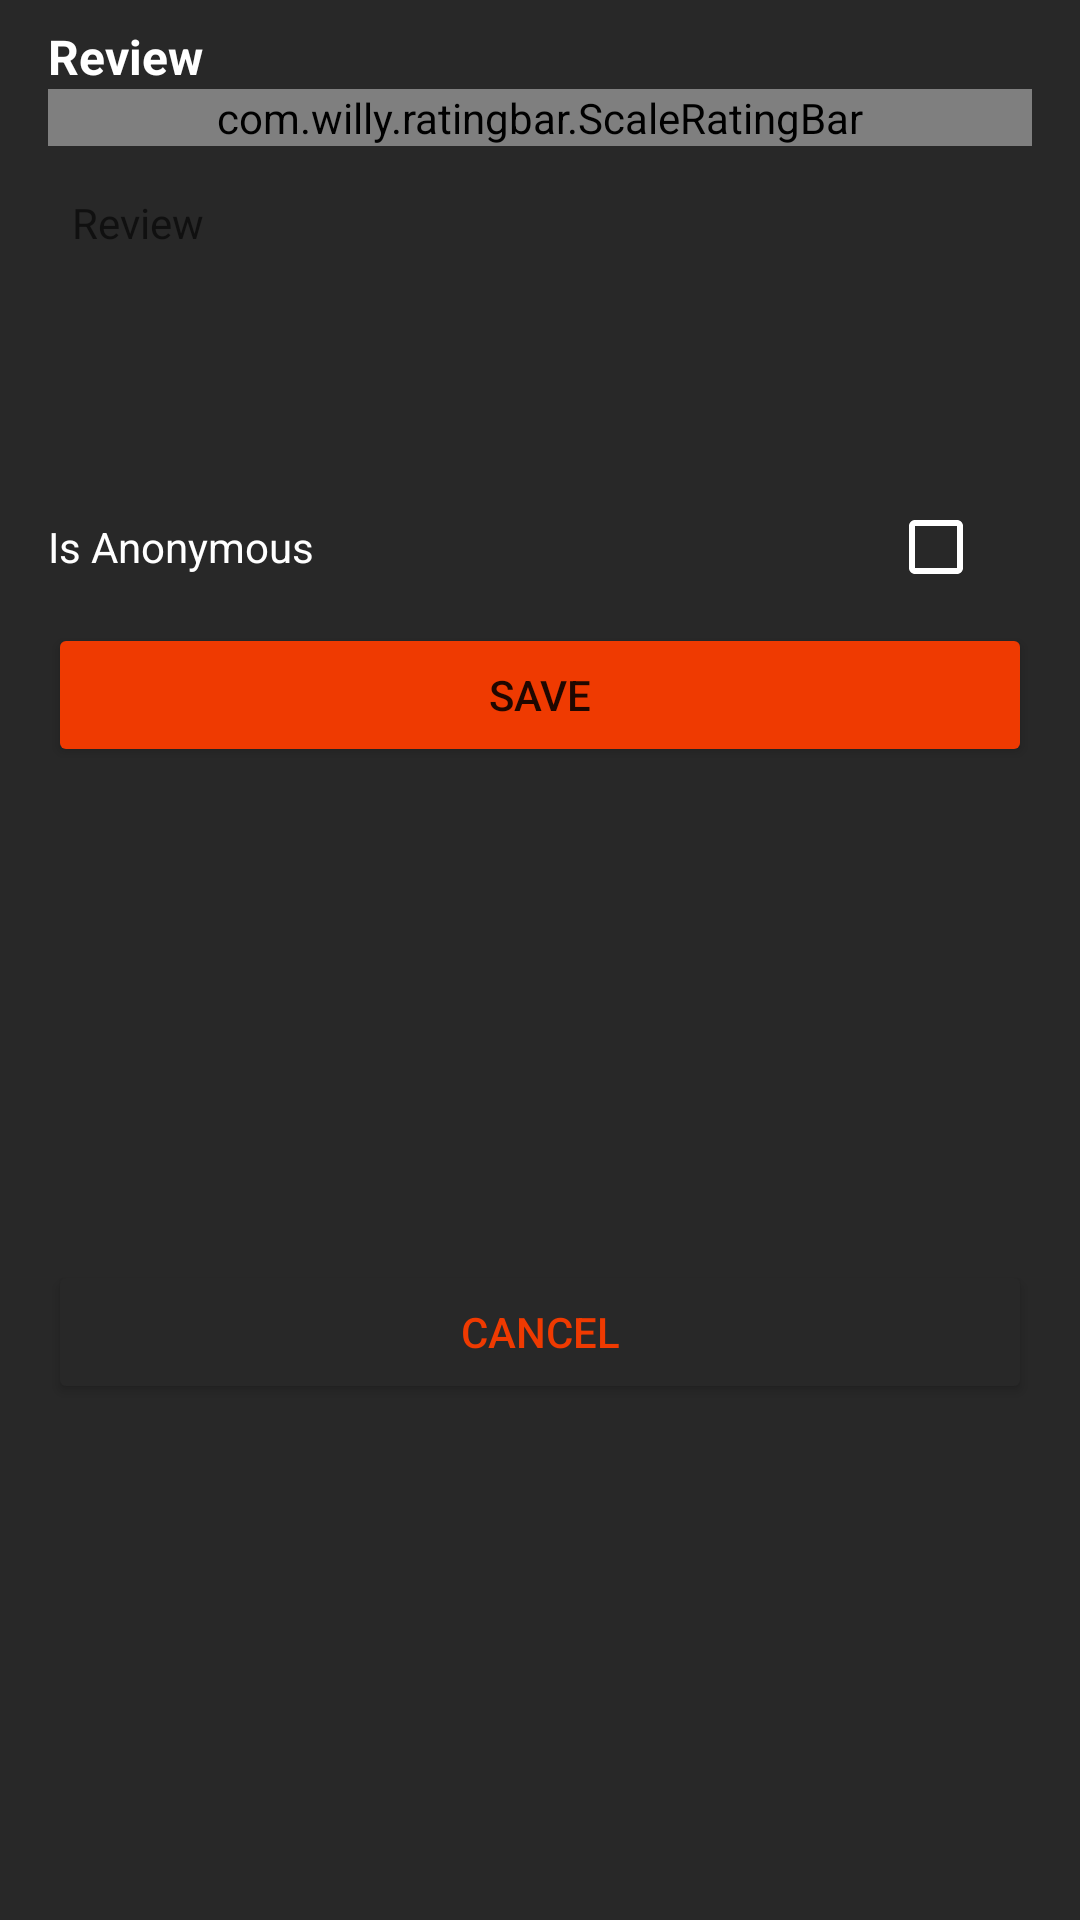

Layout XML and referenced resources for this Android screen:
<!-- AndroidManifest.xml: application theme Theme.MovieCatalog -->
<!-- res/layout/add_review_layout.xml -->
<?xml version="1.0" encoding="utf-8"?>
<androidx.constraintlayout.widget.ConstraintLayout xmlns:android="http://schemas.android.com/apk/res/android"
    xmlns:app="http://schemas.android.com/apk/res-auto"
    xmlns:tools="http://schemas.android.com/tools"
    android:layout_width="match_parent"
    android:layout_height="wrap_content"
    android:background="@color/add_review_color">

    <TextView
        android:id="@+id/textView11"
        android:layout_width="wrap_content"
        android:layout_height="wrap_content"
        android:layout_marginStart="16dp"
        android:layout_marginTop="8dp"
        android:text="Review"
        android:textColor="@color/white"
        android:textSize="16sp"
        android:textStyle="bold"
        app:layout_constraintStart_toStartOf="parent"
        app:layout_constraintTop_toTopOf="parent" />

    <com.willy.ratingbar.ScaleRatingBar
        android:id="@+id/rating_bar"
        android:layout_width="0dp"
        android:layout_height="wrap_content"
        android:layout_marginStart="16dp"
        android:layout_marginEnd="16dp"
        app:layout_constraintEnd_toEndOf="parent"
        app:layout_constraintStart_toStartOf="parent"
        app:layout_constraintTop_toBottomOf="@+id/textView11"
        app:srb_clearRatingEnabled="true"
        app:srb_clickable="true"
        app:srb_drawableEmpty="@drawable/my_star"
        app:srb_drawableFilled="@drawable/fill_star"
        app:srb_isIndicator="false"
        app:srb_numStars="10"
        app:srb_scrollable="true"
        app:srb_starHeight="15dp"
        app:srb_starPadding="10dp"
        app:srb_starWidth="15dp"
        app:srb_stepSize="1" />

    <EditText
        android:id="@+id/review_edt"
        android:layout_width="0dp"
        android:layout_height="100dp"
        android:layout_marginStart="16dp"
        android:layout_marginTop="8dp"
        android:layout_marginEnd="16dp"
        android:background="@drawable/card_edt"
        android:elevation="2dp"
        android:ems="10"
        android:gravity="top"
        android:hint="Review"
        android:inputType="text"
        android:padding="8dp"
        android:textSize="14sp"
        app:layout_constraintEnd_toEndOf="parent"
        app:layout_constraintStart_toStartOf="parent"
        app:layout_constraintTop_toBottomOf="@+id/rating_bar" />

    <TextView
        android:id="@+id/textView13"
        android:layout_width="wrap_content"
        android:layout_height="wrap_content"
        android:layout_marginStart="16dp"
        android:layout_marginTop="16dp"
        android:text="Is Anonymous"
        android:textColor="@color/white"
        app:layout_constraintStart_toStartOf="parent"
        app:layout_constraintTop_toBottomOf="@+id/review_edt" />

    <CheckBox
        android:id="@+id/anonymous_check"
        android:layout_width="wrap_content"
        android:layout_height="wrap_content"
        android:layout_marginEnd="16dp"
        android:buttonTint="@color/white"
        app:layout_constraintBottom_toBottomOf="@+id/textView13"
        app:layout_constraintEnd_toEndOf="parent"
        app:layout_constraintTop_toTopOf="@+id/textView13" />

    <Button
        android:id="@+id/save_btn"
        android:layout_width="0dp"
        android:layout_height="wrap_content"
        android:layout_marginStart="16dp"
        android:layout_marginTop="16dp"
        android:layout_marginEnd="16dp"
        android:backgroundTint="@color/main_color"
        android:text="Save"
        app:cornerRadius="5dp"
        app:layout_constraintEnd_toEndOf="parent"
        app:layout_constraintStart_toStartOf="parent"
        app:layout_constraintTop_toBottomOf="@+id/textView13" />

    <Button
        android:id="@+id/cancel_btn"
        android:layout_width="0dp"
        android:layout_height="wrap_content"
        android:layout_marginStart="16dp"
        android:layout_marginEnd="16dp"
        android:layout_marginBottom="8dp"
        android:backgroundTint="@color/add_review_color"
        android:text="Cancel"
        android:textColor="@color/main_color"
        app:cornerRadius="5dp"
        app:layout_constraintBottom_toBottomOf="parent"
        app:layout_constraintEnd_toEndOf="parent"
        app:layout_constraintStart_toStartOf="parent"
        app:layout_constraintTop_toBottomOf="@+id/save_btn" />

</androidx.constraintlayout.widget.ConstraintLayout>
<!-- resources referenced by this layout -->
<resources>
  <color name="add_review_color">#282828</color>
  <color name="main_color">#EF3A01</color>
  <color name="white">#FFFFFFFF</color>
  <!-- drawable fill_star (drawable) -->
  <vector android:height="24dp" android:tint="#EF3A01"
      android:viewportHeight="24" android:viewportWidth="24"
      android:width="24dp" xmlns:android="http://schemas.android.com/apk/res/android">
      <path android:fillColor="@android:color/white" android:pathData="M14.43,10l-2.43,-8l-2.43,8l-7.57,0l6.18,4.41l-2.35,7.59l6.17,-4.69l6.18,4.69l-2.35,-7.59l6.17,-4.41z"/>
  </vector>
  <style name="Theme.MovieCatalog" parent="Base.Theme.MovieCatalog" />
  <style name="Base.Theme.MovieCatalog" parent="Theme.MaterialComponents.DayNight.NoActionBar">
          <item name="android:statusBarColor">@color/bottom_nav_color</item>
          <item name="colorSecondary">@color/black</item>
          <item name="colorPrimary">@color/main_color</item>
      </style>
  <color name="bottom_nav_color">#1C1A19</color>
  <color name="black">#150D0B</color>
</resources>
